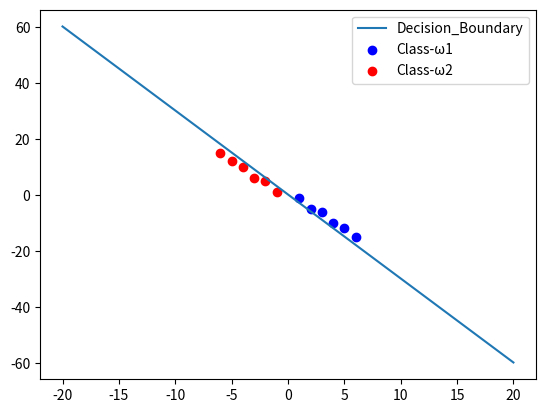

Source code (Python):
import numpy as np
import pandas as pd
import matplotlib as mp
import matplotlib.pyplot as plt
from sympy import *

def disc_eqtn(omg1,pw):
    u1 = np.mean(omg1,axis=0)  
    cov_mat1 = np.stack(omg1,axis = 1)
    cov1 = np.cov(cov_mat1)
    inv1 = np.linalg.inv(cov1)   
    det1 = np.linalg.det(cov1)
    x = Symbol('x')
    y = Symbol('y')
    tra = np.transpose(np.array(([x,y])) - u1)
    p1 = np.dot(tra,inv1)
    p2 = np.dot(p1,np.array(([x,y]) - u1))
    equation = -0.5 * p2 - np.log(2*np.pi) - 0.5*np.log(abs(det1)) + np.log(pw)
    return equation
      
def ylist(xlist,temp):
    return [lambdify(Symbol('x'),temp)(val) for val in xlist]    

omg1 = np.array([[1,-1],[2,-5],[3,-6],[4,-10],[5,-12],[6,-15]])
omg2 = np.array([[-1,1],[-2,5],[-3,6],[-4,10],[-5,12],[-6,15]])
equn_1 = disc_eqtn(omg1,0.3)
equn_2 = disc_eqtn(omg2,0.7)

print("g1(x) = ",equn_1)
print("g2(x) = ",equn_2)

#x = Symbol('x')
#y = Symbol('y')

f = solve(equn_1 - equn_2,Symbol('y'),dict=True)
xlist = np.linspace(-20,20,num=1000)
temp = f[0][Symbol('y')]
ylist = ylist(xlist,temp)
plt.plot(xlist,np.transpose(ylist),label = "Decision_Boundary")

Xω1 = [p[0] for p in omg1]
Xω2 = [p[0] for p in omg2]
Yω1 = [p[1] for p in omg1]
Yω2 = [p[1] for p in omg2]
plt.scatter(Xω1,Yω1,label = "Class-ω1",color="blue")
plt.scatter(Xω2,Yω2,label = "Class-ω2",color ="red")
plt.legend(loc="upper right")
plt.show()
